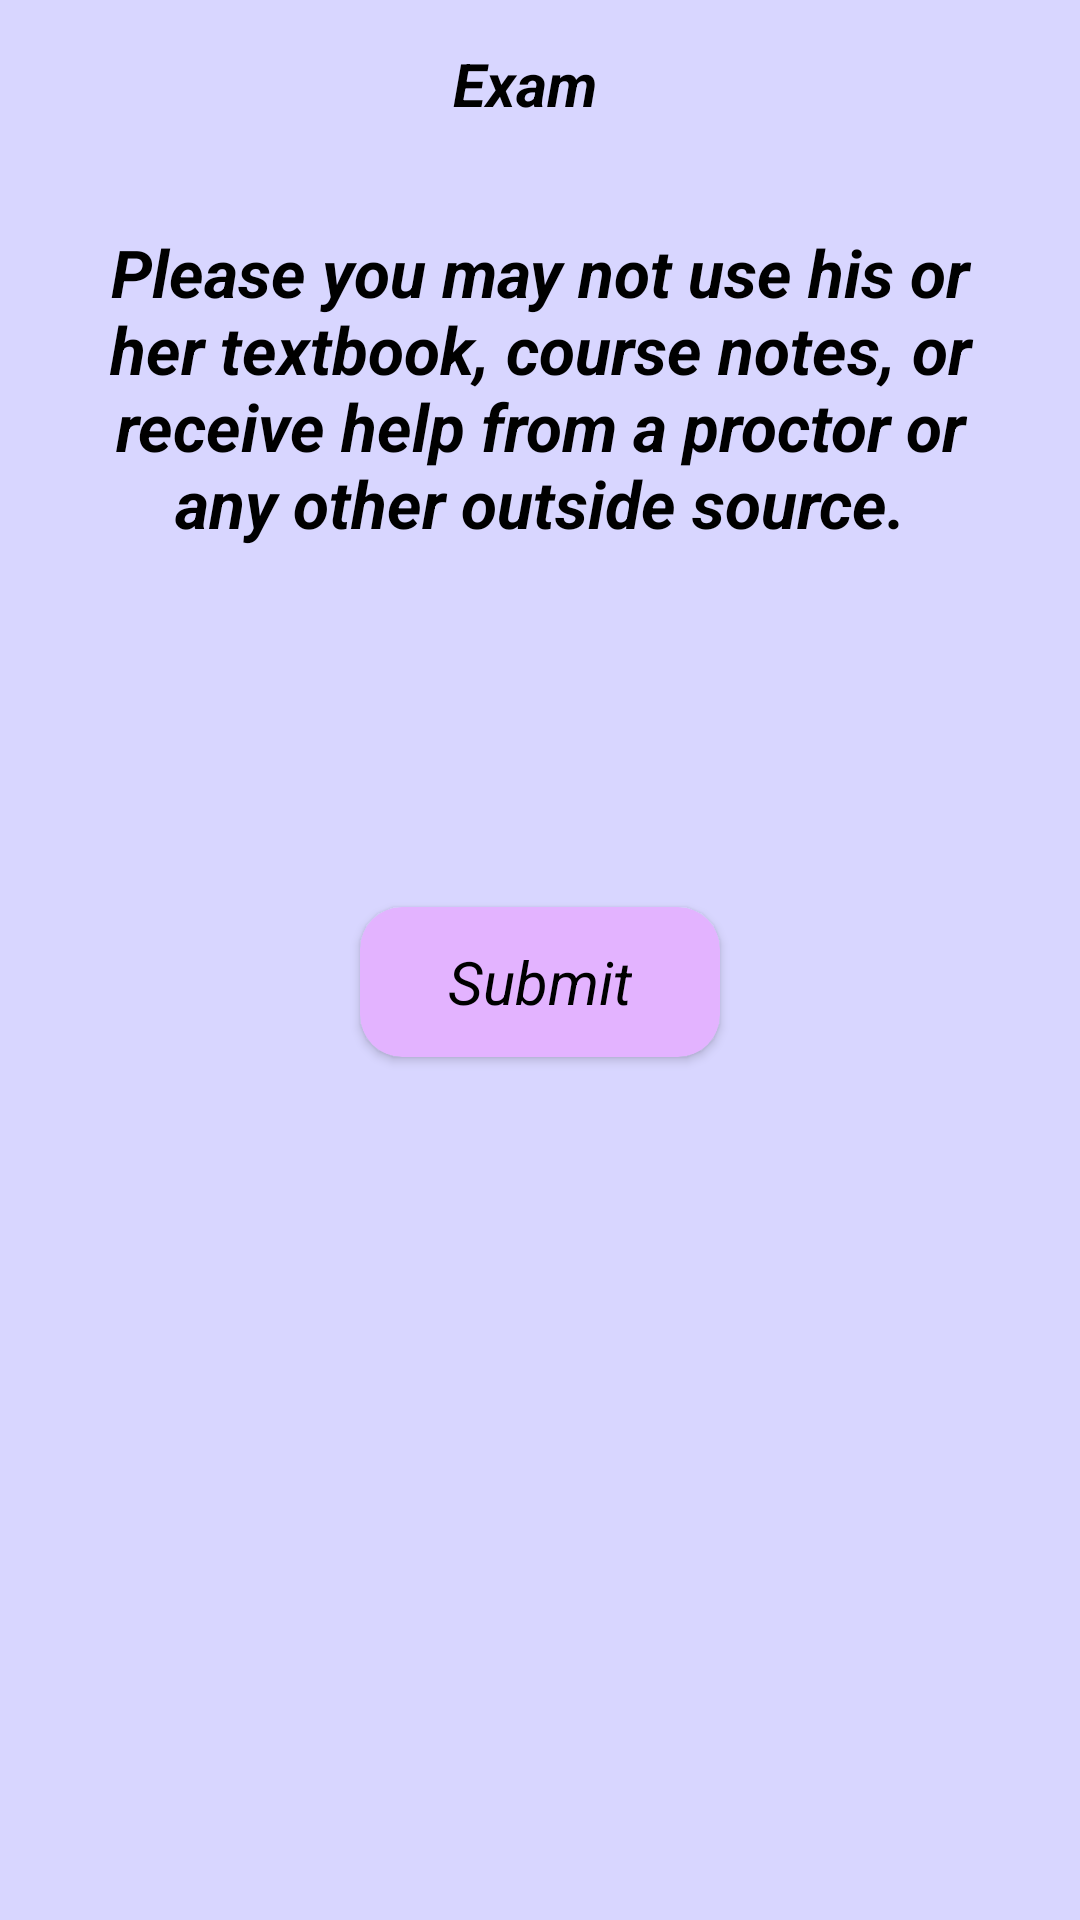

Produce the Android XML layout that renders to this screen, including the resource entries it uses.
<!-- AndroidManifest.xml: application theme Theme.GrittyCC -->
<!-- res/layout/activity_exam.xml -->
<?xml version="1.0" encoding="utf-8"?>
<LinearLayout xmlns:android="http://schemas.android.com/apk/res/android"
    xmlns:app="http://schemas.android.com/apk/res-auto"
    xmlns:tools="http://schemas.android.com/tools"
    android:layout_width="match_parent"
    android:layout_height="match_parent"
    android:orientation="vertical"
    android:background="@color/main_bg_color"
    tools:context=".ExamActivity">

    <RelativeLayout
        android:layout_width="match_parent"
        android:background="@drawable/ic_background"

        android:layout_height="?actionBarSize">

        <ImageView
            android:id="@+id/m_back_icon"
            android:layout_width="60dp"
            android:layout_height="match_parent"
            android:padding="10dp"
            android:src="@drawable/back_icon"/>
        <TextView
            android:layout_width="wrap_content"
            android:layout_height="match_parent"
            android:text="Exam  "
            android:gravity="center"
            android:layout_centerInParent="true"
            android:textSize="20sp"
            android:textStyle="bold|italic"
            android:textColor="@color/black"
            />
    </RelativeLayout>


    <ScrollView
        android:layout_width="match_parent"
        android:layout_height="match_parent"
        android:scrollbars="none">

    <LinearLayout
        android:layout_width="match_parent"
        android:layout_height="wrap_content"
        android:layout_margin="20dp"
        android:orientation="vertical">

        <TextView
            android:layout_width="wrap_content"
            android:layout_height="wrap_content"
            android:textSize="22sp"
            android:textColor="@color/black"
            android:textStyle="bold|italic"
            android:gravity="center"
            android:layout_marginBottom="20dp"
            android:text="@string/please_you_may_not_use_his_or_her_textbook_course_notes_or_receive_help_from_a_proctor_or_any_other_outside_source"
            />

        <LinearLayout
            android:layout_width="match_parent"
            android:layout_height="wrap_content"
            android:id="@+id/main_layout"
            android:orientation="vertical">

        </LinearLayout>

        <androidx.cardview.widget.CardView
            android:layout_width="match_parent"
            android:layout_height="50dp"
            android:layout_marginStart="100dp"
            android:layout_marginTop="100dp"
            android:layout_marginBottom="30dp"
            android:layout_marginEnd="100dp"
            app:cardBackgroundColor="@color/button_bg"
            app:cardCornerRadius="14dp">

            <LinearLayout
                android:id="@+id/login_btn"
                android:layout_width="match_parent"
                android:layout_height="match_parent"
                android:gravity="center"
                >

                <TextView
                    android:layout_width="wrap_content"
                    android:layout_height="wrap_content"
                    android:text="Submit"
                    android:textSize="20dp"
                    android:textColor="@color/black"
                    android:textStyle="italic|normal"/>
            </LinearLayout>


        </androidx.cardview.widget.CardView>

    </LinearLayout>


    </ScrollView>

</LinearLayout>
<!-- resources referenced by this layout -->
<resources>
  <color name="black">#FF000000</color>
  <color name="button_bg">#E3B3FF</color>
  <color name="main_bg_color">#D8D6FF</color>
  <string name="please_you_may_not_use_his_or_her_textbook_course_notes_or_receive_help_from_a_proctor_or_any_other_outside_source">Please you may not use his or her textbook, course notes, or receive help from a proctor or any other outside source.</string>
  <style name="Theme.GrittyCC" parent="Theme.MaterialComponents.DayNight.NoActionBar">
          
          <item name="colorPrimary">@color/purple_500</item>
          <item name="colorPrimaryVariant">@color/purple_700</item>
          <item name="colorOnPrimary">@color/white</item>
          
          <item name="colorSecondary">@color/teal_200</item>
          <item name="colorSecondaryVariant">@color/teal_700</item>
          <item name="colorOnSecondary">@color/black</item>
          
          <item name="android:statusBarColor" tools:targetApi="l">?attr/colorPrimaryVariant</item>
          <item name="android:windowDisablePreview">true</item>
  
          
      </style>
  <color name="purple_500">#BF32FA</color>
  <color name="purple_700">#BF32FA</color>
  <color name="white">#FFFFFFFF</color>
  <color name="teal_200">#FF000000</color>
  <color name="teal_700">#FF000000</color>
</resources>
